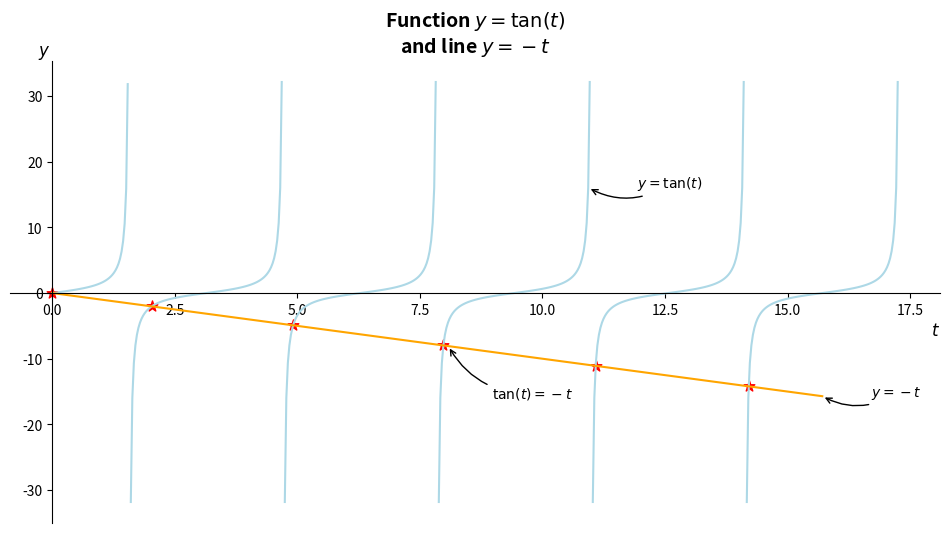

The script that saved this image:
import numpy as np
import matplotlib.pyplot as plt
from scipy import optimize

# To plot the fucntion $\tan(t)$ and the line.
num = 100
intervals = [np.linspace(np.pi/2 + np.pi/num + k*np.pi,
             np.pi/2 + (k+1) * np.pi,num=num,
             endpoint=False) 
             for k in range(0,5)]
intervals.insert(0, np.linspace(0,np.pi/2,num=int(num/2),endpoint=False))
t= np.linspace(0, 5 * np.pi, num=num)
fig, ax = plt.subplots(figsize=(12,6))

zeros = []
for i in intervals:
    y = np.tan(i)
    ax.plot(i, y, color='lightblue')
    x0 = optimize.bisect(lambda t:np.tan(t)+t,i[0],i[-1])
    zeros.append(x0)
    ax.scatter(x0, -x0, color='red', marker='*',s=64)
ax.plot(t, -t, color='orange')
x0 = zeros[3]
x1 = t[int(num/2)] + 3
x2 = t[-1]
ax.annotate(r'$\tan(t)=-t$',
            xy=(x0+0.1, -x0-0.1),
            xytext=(x0+1, -x0-8),
            arrowprops=dict(arrowstyle='->',
                            connectionstyle='arc3, rad=-0.3'),
            )
ax.annotate(r'$y=\tan(t)$',
            xy=(x1, np.tan(x1)),
            xytext=(x1+1, np.tan(x1)),
            arrowprops=dict(arrowstyle='->',
                            connectionstyle='arc3, rad=-0.3'),
            )
ax.annotate(r'$y=-t$',
            xy=(x2, -x2),
            xytext=(x2+1, -x2),
            arrowprops=dict(arrowstyle='->',
                            connectionstyle='arc3, rad=-0.3'),
            )            

ax.spines['top'].set_visible(False)
ax.spines['right'].set_visible(False)
ax.spines['bottom'].set_position(('data',0))
ax.set_xlabel(r'$t$',fontsize=12, loc='right')
ax.spines['left'].set_position(('data',0))
ax.set_ylabel(r'$y$', fontsize=12, 
              labelpad=-20, loc='top', rotation=0)
ax.set_title(r'Function $y=\tan(t)$'+'\nand line '+r'$y=-t$',
             fontsize=14, fontweight='bold')

plt.savefig('tan_line.jpg', dpi=300)
plt.show()

